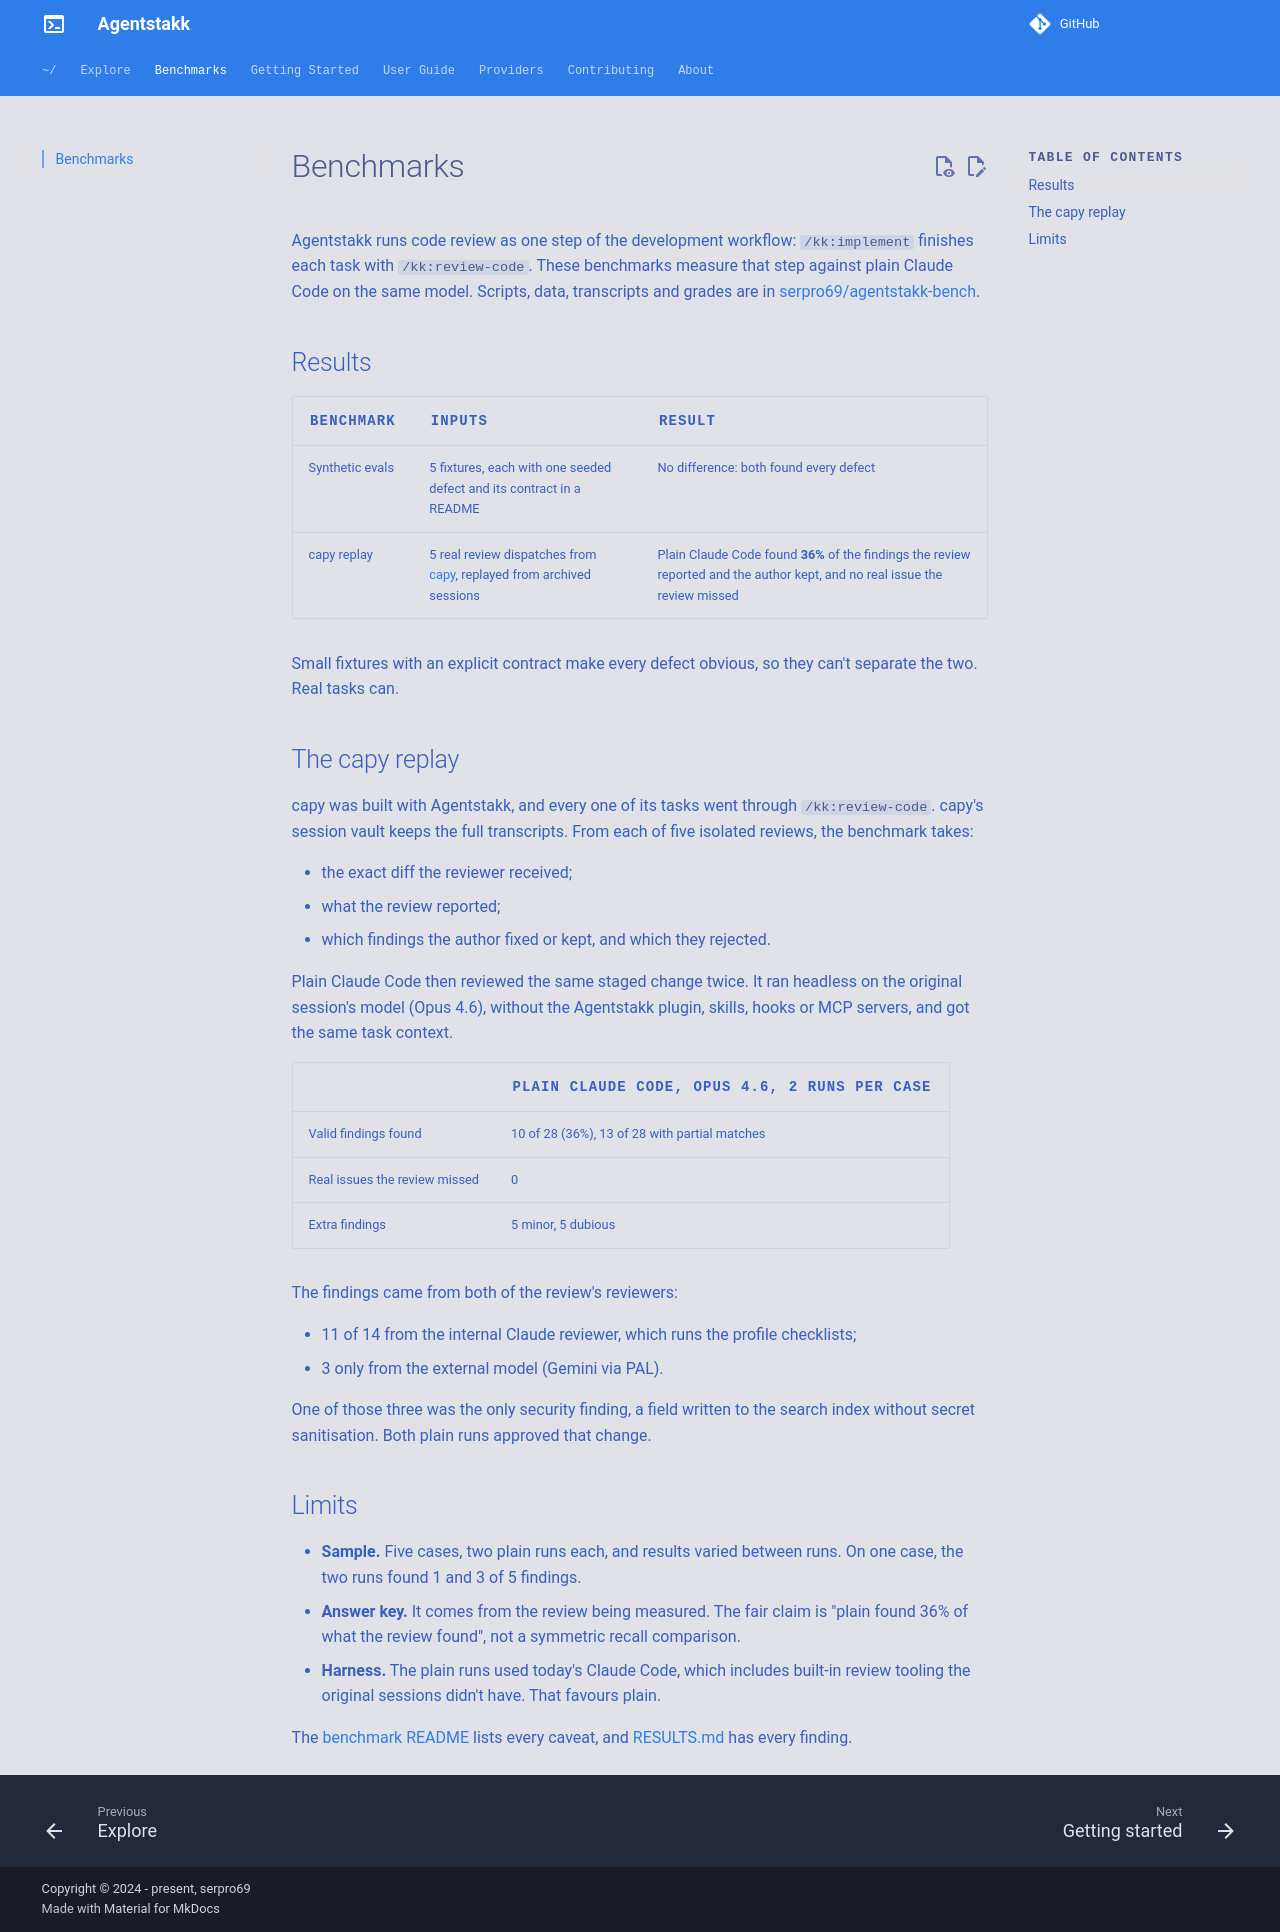

repository: serpro69/claude-toolbox · page: dev/benchmarks/index.html · generator: mkdocs

---
title: Benchmarks
description: >-
  How the Agentstakk review step compares with plain Claude Code on the same
  model, on synthetic evals and on real reviews replayed from capy.
---

# Benchmarks

Agentstakk runs code review as one step of the development workflow:
`/kk:implement` finishes each task with `/kk:review-code`. These benchmarks
measure that step against plain Claude Code on the same model. Scripts, data,
transcripts and grades are in
[serpro69/agentstakk-bench](https://github.com/serpro69/agentstakk-bench).

## Results

| Benchmark | Inputs | Result |
|---|---|---|
| Synthetic evals | 5 fixtures, each with one seeded defect and its contract in a README | No difference: both found every defect |
| capy replay | 5 real review dispatches from [capy](https://github.com/serpro69/capy), replayed from archived sessions | Plain Claude Code found **36%** of the findings the review reported and the author kept, and no real issue the review missed |

Small fixtures with an explicit contract make every defect obvious, so they
can't separate the two. Real tasks can.

## The capy replay

capy was built with Agentstakk, and every one of its tasks went through
`/kk:review-code`. capy's session vault keeps the full transcripts. From each
of five isolated reviews, the benchmark takes:

- the exact diff the reviewer received;
- what the review reported;
- which findings the author fixed or kept, and which they rejected.

Plain Claude Code then reviewed the same staged change twice. It ran headless
on the original session's model (Opus 4.6), without the Agentstakk plugin,
skills, hooks or MCP servers, and got the same task context.

| | Plain Claude Code, Opus 4.6, 2 runs per case |
|---|---|
| Valid findings found | 10 of 28 (36%), 13 of 28 with partial matches |
| Real issues the review missed | 0 |
| Extra findings | 5 minor, 5 dubious |

The findings came from both of the review's reviewers:

- 11 of 14 from the internal Claude reviewer, which runs the profile checklists;
- 3 only from the external model (Gemini via PAL).

One of those three was the only security finding, a field written to the
search index without secret sanitisation. Both plain runs approved that change.

## Limits

- **Sample.** Five cases, two plain runs each, and results varied between
  runs. On one case, the two runs found 1 and 3 of 5 findings.
- **Answer key.** It comes from the review being measured. The fair claim is
  "plain found 36% of what the review found", not a symmetric recall
  comparison.
- **Harness.** The plain runs used today's Claude Code, which includes
  built-in review tooling the original sessions didn't have. That favours
  plain.

The [benchmark README](https://github.com/serpro69/agentstakk-bench#readme)
lists every caveat, and
[RESULTS.md](https://github.com/serpro69/agentstakk-bench/blob/master/capy-replay/RESULTS.md)
has every finding.
